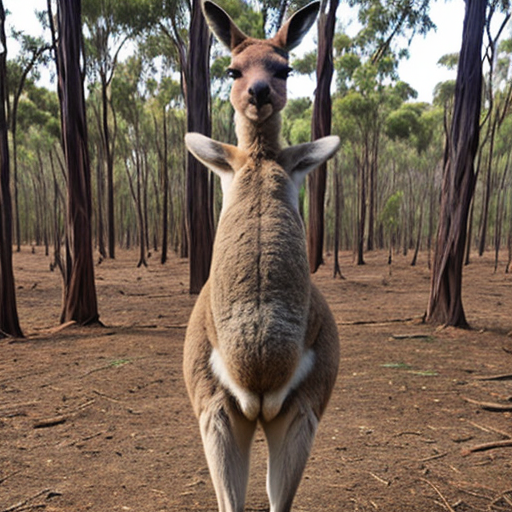
Generation parameters embedded in this image by AUTOMATIC1111 Stable Diffusion web UI or a fork of it (Forge, ...) (PNG 'parameters' text chunk):
kangaroo
Negative prompt: person, human, men, women, painting, cartoon, anime, comic
Steps: 20, Sampler: DPM++ 2M, Schedule type: Karras, CFG scale: 7, Seed: 1514057570, Size: 512x512, Model hash: 463d6a9fe8, Model: absolutereality_v181, VAE hash: 235745af8d, VAE: vae-ft-mse-840000-ema-pruned.ckpt, Version: v1.10.1